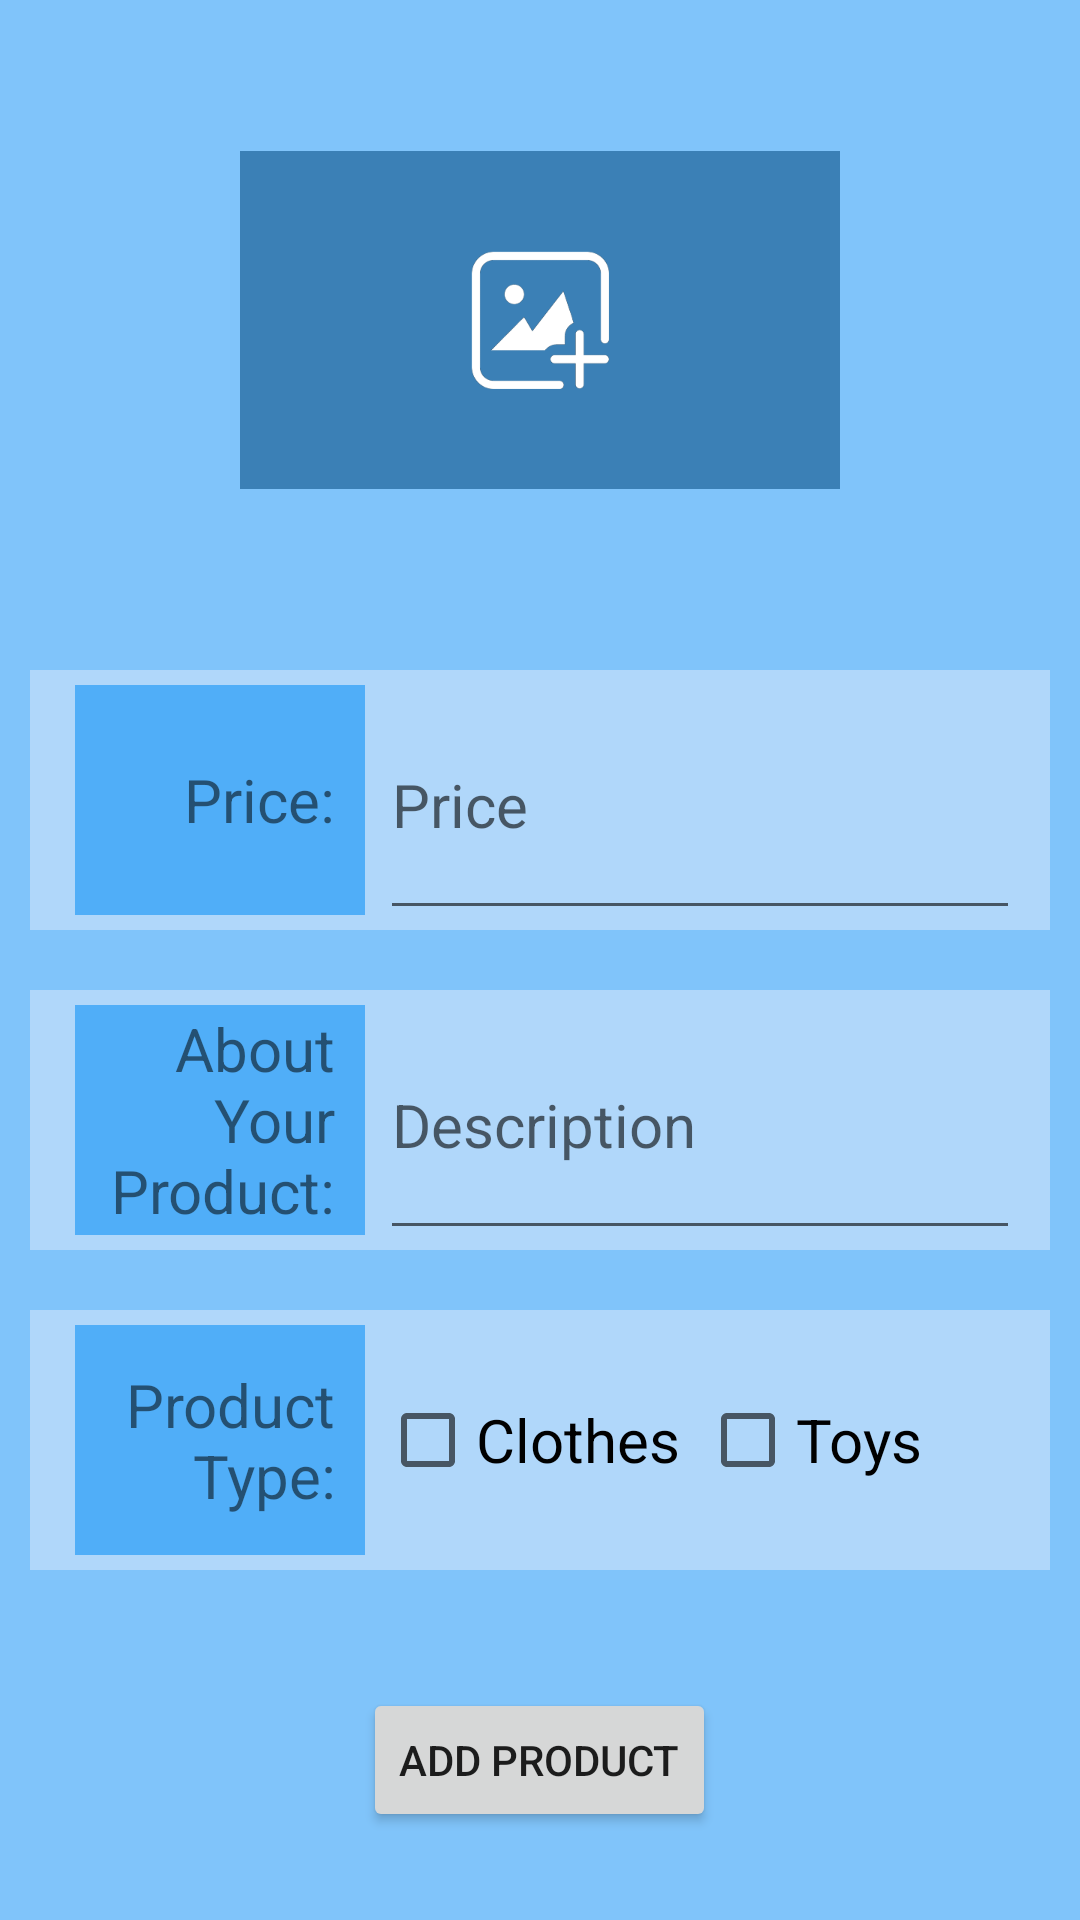

The Android layout XML behind this screen, and the referenced resources:
<!-- AndroidManifest.xml: application theme Theme.Pochette -->
<!-- res/layout/activity_add_product_page.xml -->
<?xml version="1.0" encoding="utf-8"?>
<androidx.constraintlayout.widget.ConstraintLayout xmlns:android="http://schemas.android.com/apk/res/android"
    xmlns:app="http://schemas.android.com/apk/res-auto"
    xmlns:tools="http://schemas.android.com/tools"

    android:layout_width="match_parent"
    android:layout_height="match_parent"
    android:background="@color/lightBluetrans"
    tools:context=".AddProductPage">

    <LinearLayout
        android:id="@+id/big_linear"
        android:layout_width="match_parent"
        android:layout_height="match_parent"
        android:orientation="vertical"
        app:layout_constraintBottom_toBottomOf="parent"
        app:layout_constraintEnd_toEndOf="parent"
        app:layout_constraintHorizontal_bias="0.5"
        app:layout_constraintStart_toStartOf="parent"
        app:layout_constraintTop_toTopOf="parent">

        <LinearLayout
            android:layout_width="match_parent"
            android:layout_height="match_parent"
            android:layout_weight="0.8"
            android:gravity="center"
            android:orientation="horizontal">

            <ImageView
                android:id="@+id/uploadImage"
                android:layout_width="200dp"
                android:layout_height="114dp"
                android:layout_margin="30dp"
                android:layout_marginBottom="30dp"
                android:onClick="selectImage"
                app:srcCompat="@drawable/upload_image" />
        </LinearLayout>

        <LinearLayout
            android:layout_width="match_parent"
            android:layout_height="match_parent"
            android:layout_margin="10dp"
            android:layout_marginStart="10dp"
            android:layout_weight="1"
            android:background="@color/blueVeryLight"
            android:orientation="horizontal"
            android:paddingStart="10dp"
            android:paddingEnd="10dp">

            <TextView
                android:id="@+id/priceTextView"
                android:layout_width="match_parent"
                android:layout_height="match_parent"
                android:layout_margin="5dp"
                android:layout_marginEnd="10dp"
                android:layout_weight="2"
                android:background="@color/lightBlue"
                android:gravity="center_vertical"
                android:paddingEnd="10dp"
                android:text="Price:"
                android:textAlignment="textEnd"
                android:textSize="20sp" />

            <EditText
                android:id="@+id/editTextproductPrice"
                android:layout_width="match_parent"
                android:layout_height="match_parent"
                android:layout_weight="1"
                android:ems="10"
                android:gravity="center_vertical"
                android:hint="Price"
                android:inputType="textPersonName|numberDecimal"
                android:textAlignment="textStart"
                android:textSize="20sp" />
        </LinearLayout>

        <LinearLayout
            android:layout_width="match_parent"
            android:layout_height="match_parent"
            android:layout_margin="10dp"
            android:layout_marginStart="10dp"
            android:layout_weight="1"
            android:background="@color/blueVeryLight"
            android:orientation="horizontal"
            android:paddingStart="10dp"
            android:paddingEnd="10dp">

            <TextView
                android:id="@+id/textViewDescription"
                android:layout_width="match_parent"
                android:layout_height="match_parent"
                android:layout_margin="5dp"
                android:layout_marginEnd="10dp"
                android:layout_weight="2"
                android:background="@color/lightBlue"
                android:gravity="center_vertical"
                android:paddingEnd="10dp"
                android:text="About Your Product:"
                android:textAlignment="textEnd"
                android:textSize="20sp" />

            <EditText
                android:id="@+id/editTextproductdes"
                android:layout_width="match_parent"
                android:layout_height="match_parent"
                android:layout_weight="1"
                android:ems="10"
                android:gravity="center_vertical"
                android:hint="Description"
                android:inputType="textMultiLine"
                android:textAlignment="textStart"
                android:textSize="20sp" />
        </LinearLayout>

        <LinearLayout
            android:id="@+id/producttypelinear"
            android:layout_width="match_parent"
            android:layout_height="match_parent"
            android:layout_margin="10dp"
            android:layout_marginStart="10dp"
            android:layout_weight="1"
            android:background="@color/blueVeryLight"
            android:orientation="horizontal"
            android:paddingStart="10dp"
            android:paddingEnd="10dp">

            <TextView
                android:id="@+id/textViewType"
                android:layout_width="match_parent"
                android:layout_height="match_parent"
                android:layout_margin="5dp"
                android:layout_marginEnd="10dp"
                android:layout_weight="2"
                android:background="@color/lightBlue"
                android:gravity="center_vertical"
                android:paddingEnd="10dp"
                android:text="Product Type:"
                android:textAlignment="textEnd"
                android:textSize="20sp" />

            <LinearLayout
                android:layout_width="match_parent"
                android:layout_height="match_parent"
                android:layout_weight="1"
                android:orientation="horizontal">

                <CheckBox
                    android:id="@+id/checkboxClothes"
                    android:layout_width="match_parent"
                    android:layout_height="match_parent"
                    android:layout_weight="1"
                    android:text="Clothes"
                    android:textSize="20sp" />

                <CheckBox
                    android:id="@+id/checkboxToys"
                    android:layout_width="match_parent"
                    android:layout_height="match_parent"
                    android:layout_weight="1"
                    android:text="Toys"
                    android:textSize="20sp" />

            </LinearLayout>
        </LinearLayout>

        <LinearLayout
            android:layout_width="match_parent"
            android:layout_height="match_parent"
            android:layout_margin="10dp"
            android:layout_weight="1"
            android:gravity="center"
            android:orientation="horizontal">

            <Button
                android:id="@+id/upLoadButton"
                android:layout_width="wrap_content"
                android:layout_height="wrap_content"

                android:text="Add Product" />
        </LinearLayout>
    </LinearLayout>

    <ProgressBar
        android:id="@+id/progressBar"
        style="?android:attr/progressBarStyle"
        android:layout_width="wrap_content"
        android:layout_height="wrap_content"
        android:indeterminateTint="@color/darkblue"
        android:visibility="gone"
        app:layout_constraintBottom_toBottomOf="parent"
        app:layout_constraintEnd_toEndOf="parent"
        app:layout_constraintStart_toStartOf="parent"
        app:layout_constraintTop_toTopOf="parent" />

</androidx.constraintlayout.widget.ConstraintLayout>
<!-- resources referenced by this layout -->
<resources>
  <color name="blueVeryLight">#B0D7FA</color>
  <color name="darkblue">#004B87</color>
  <color name="lightBlue">#50AEF8</color>
  <color name="lightBluetrans">#B950AEF8</color>
  <!-- drawable upload_image: png bitmap (drawable, 4723 bytes) -->
  <style name="Theme.Pochette" parent="Theme.MaterialComponents.DayNight.DarkActionBar">
          
          <item name="colorPrimary">@color/blue</item>
          <item name="colorPrimaryVariant">@color/darkblue</item>
          <item name="colorOnPrimary">@color/white</item>
  
          
          <item name="colorSecondary">@color/teal_200</item>
          <item name="colorSecondaryVariant">@color/teal_700</item>
          <item name="colorOnSecondary">@color/black</item>
          
          <item name="android:statusBarColor" tools:targetApi="l">?attr/colorPrimaryVariant</item>
          
      </style>
  <color name="blue">#0390FF</color>
  <color name="white">#FFFFFFFF</color>
  <color name="teal_200">#FF03DAC5</color>
  <color name="teal_700">#FF018786</color>
  <color name="black">#FF000000</color>
</resources>
